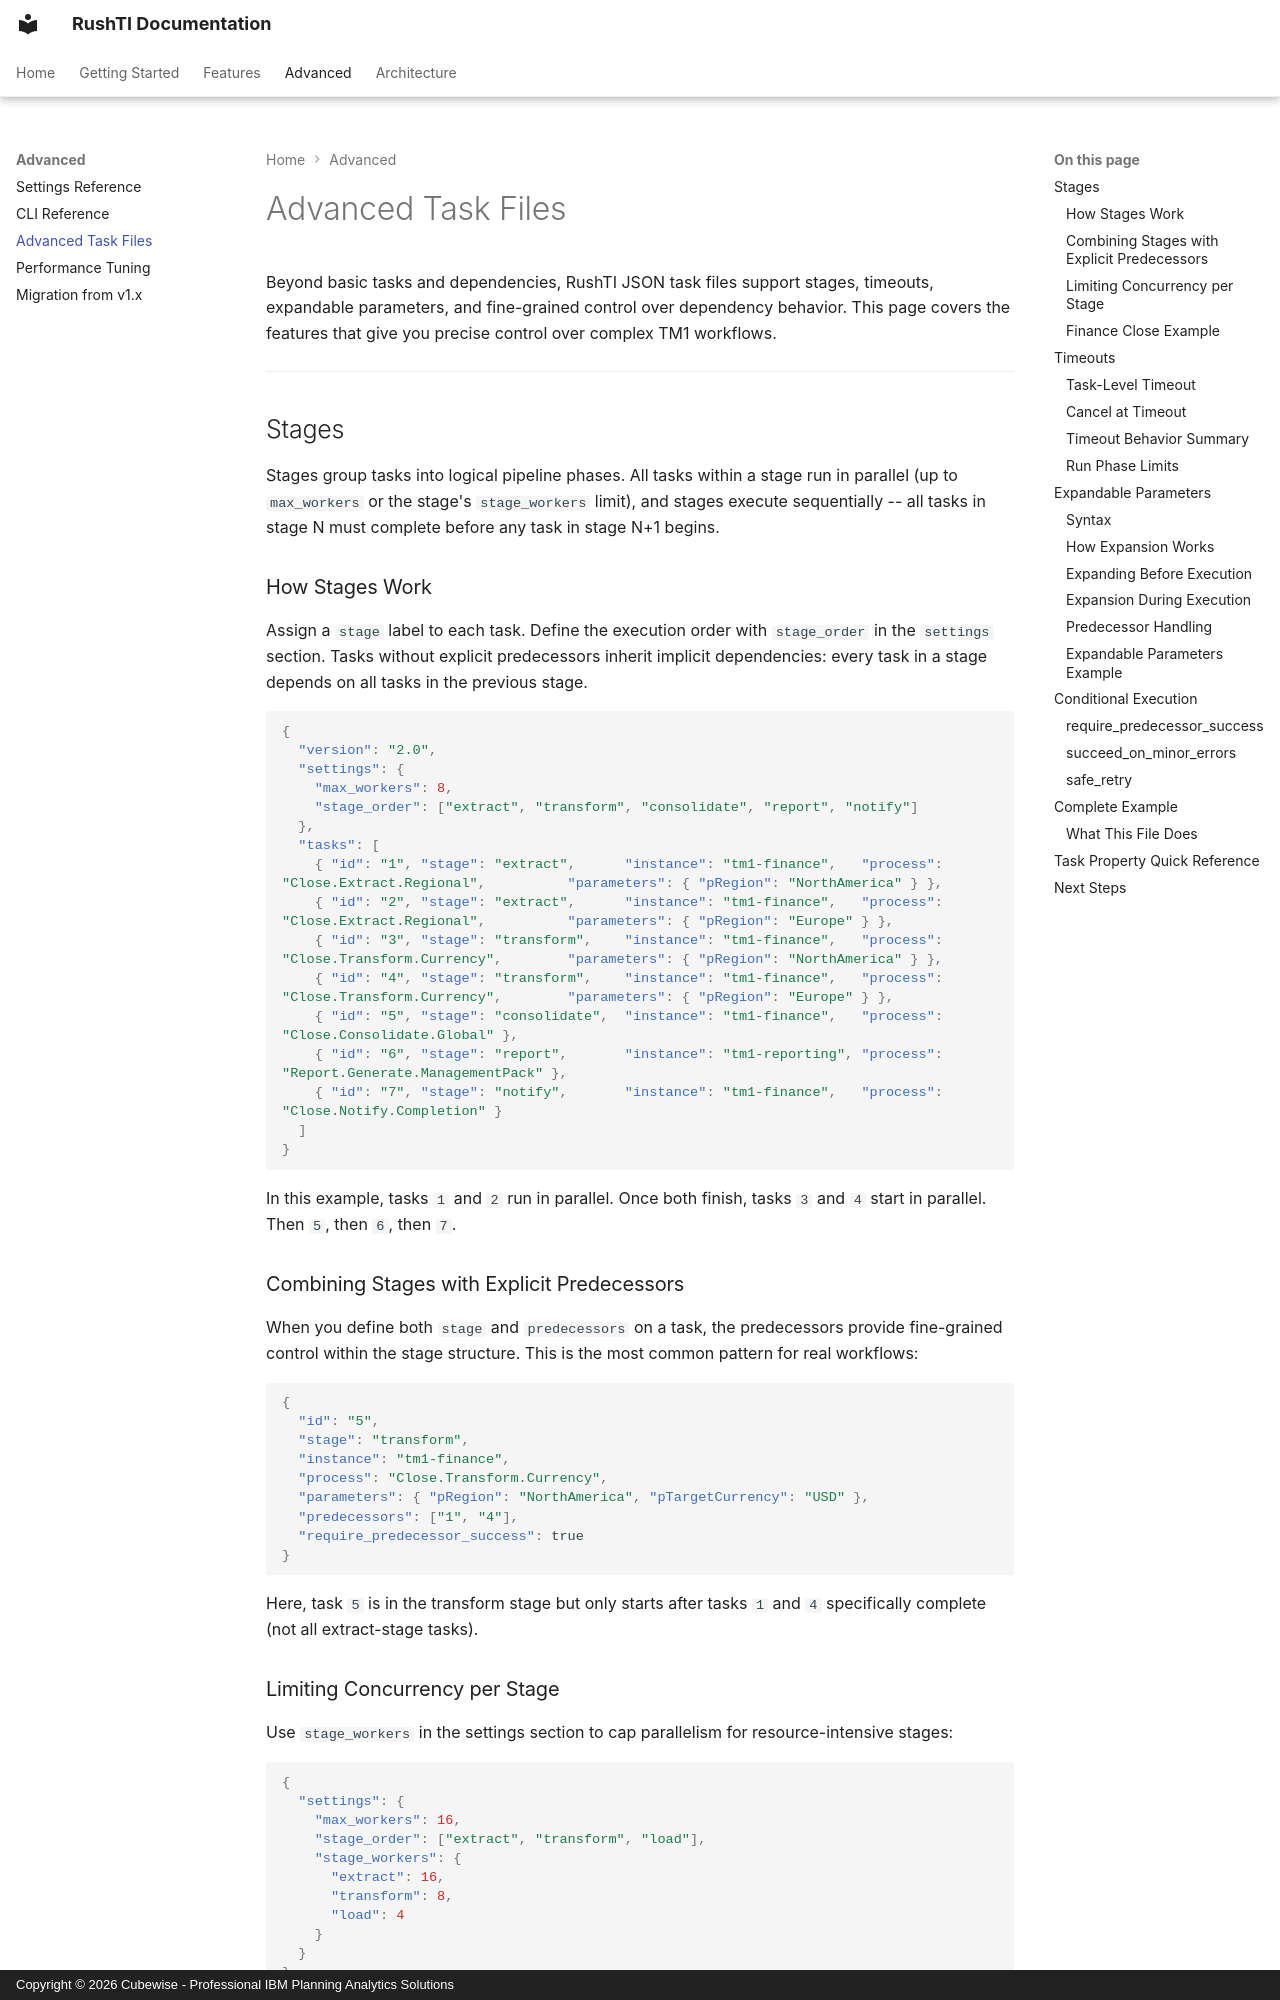

repository: cubewise-code/rushti · page: advanced/advanced-task-files/index.html · generator: mkdocs · copyright: Copyright © 2026 Cubewise - Professional IBM Planning Analytics Solutions

# Advanced Task Files

Beyond basic tasks and dependencies, RushTI JSON task files support stages, timeouts, expandable parameters, and fine-grained control over dependency behavior. This page covers the features that give you precise control over complex TM1 workflows.

---

## Stages

Stages group tasks into logical pipeline phases. All tasks within a stage run in parallel (up to `max_workers` or the stage's `stage_workers` limit), and stages execute sequentially -- all tasks in stage N must complete before any task in stage N+1 begins.

### How Stages Work

Assign a `stage` label to each task. Define the execution order with `stage_order` in the `settings` section. Tasks without explicit predecessors inherit implicit dependencies: every task in a stage depends on all tasks in the previous stage.

```json
{
  "version": "2.0",
  "settings": {
    "max_workers": 8,
    "stage_order": ["extract", "transform", "consolidate", "report", "notify"]
  },
  "tasks": [
    { "id": "1", "stage": "extract",      "instance": "tm1-finance",   "process": "Close.Extract.Regional",          "parameters": { "pRegion": "NorthAmerica" } },
    { "id": "2", "stage": "extract",      "instance": "tm1-finance",   "process": "Close.Extract.Regional",          "parameters": { "pRegion": "Europe" } },
    { "id": "3", "stage": "transform",    "instance": "tm1-finance",   "process": "Close.Transform.Currency",        "parameters": { "pRegion": "NorthAmerica" } },
    { "id": "4", "stage": "transform",    "instance": "tm1-finance",   "process": "Close.Transform.Currency",        "parameters": { "pRegion": "Europe" } },
    { "id": "5", "stage": "consolidate",  "instance": "tm1-finance",   "process": "Close.Consolidate.Global" },
    { "id": "6", "stage": "report",       "instance": "tm1-reporting", "process": "Report.Generate.ManagementPack" },
    { "id": "7", "stage": "notify",       "instance": "tm1-finance",   "process": "Close.Notify.Completion" }
  ]
}
```

In this example, tasks `1` and `2` run in parallel. Once both finish, tasks `3` and `4` start in parallel. Then `5`, then `6`, then `7`.

### Combining Stages with Explicit Predecessors

When you define both `stage` and `predecessors` on a task, the predecessors provide fine-grained control within the stage structure. This is the most common pattern for real workflows:

```json
{
  "id": "5",
  "stage": "transform",
  "instance": "tm1-finance",
  "process": "Close.Transform.Currency",
  "parameters": { "pRegion": "NorthAmerica", "pTargetCurrency": "USD" },
  "predecessors": ["1", "4"],
  "require_predecessor_success": true
}
```

Here, task `5` is in the transform stage but only starts after tasks `1` and `4` specifically complete (not all extract-stage tasks).
